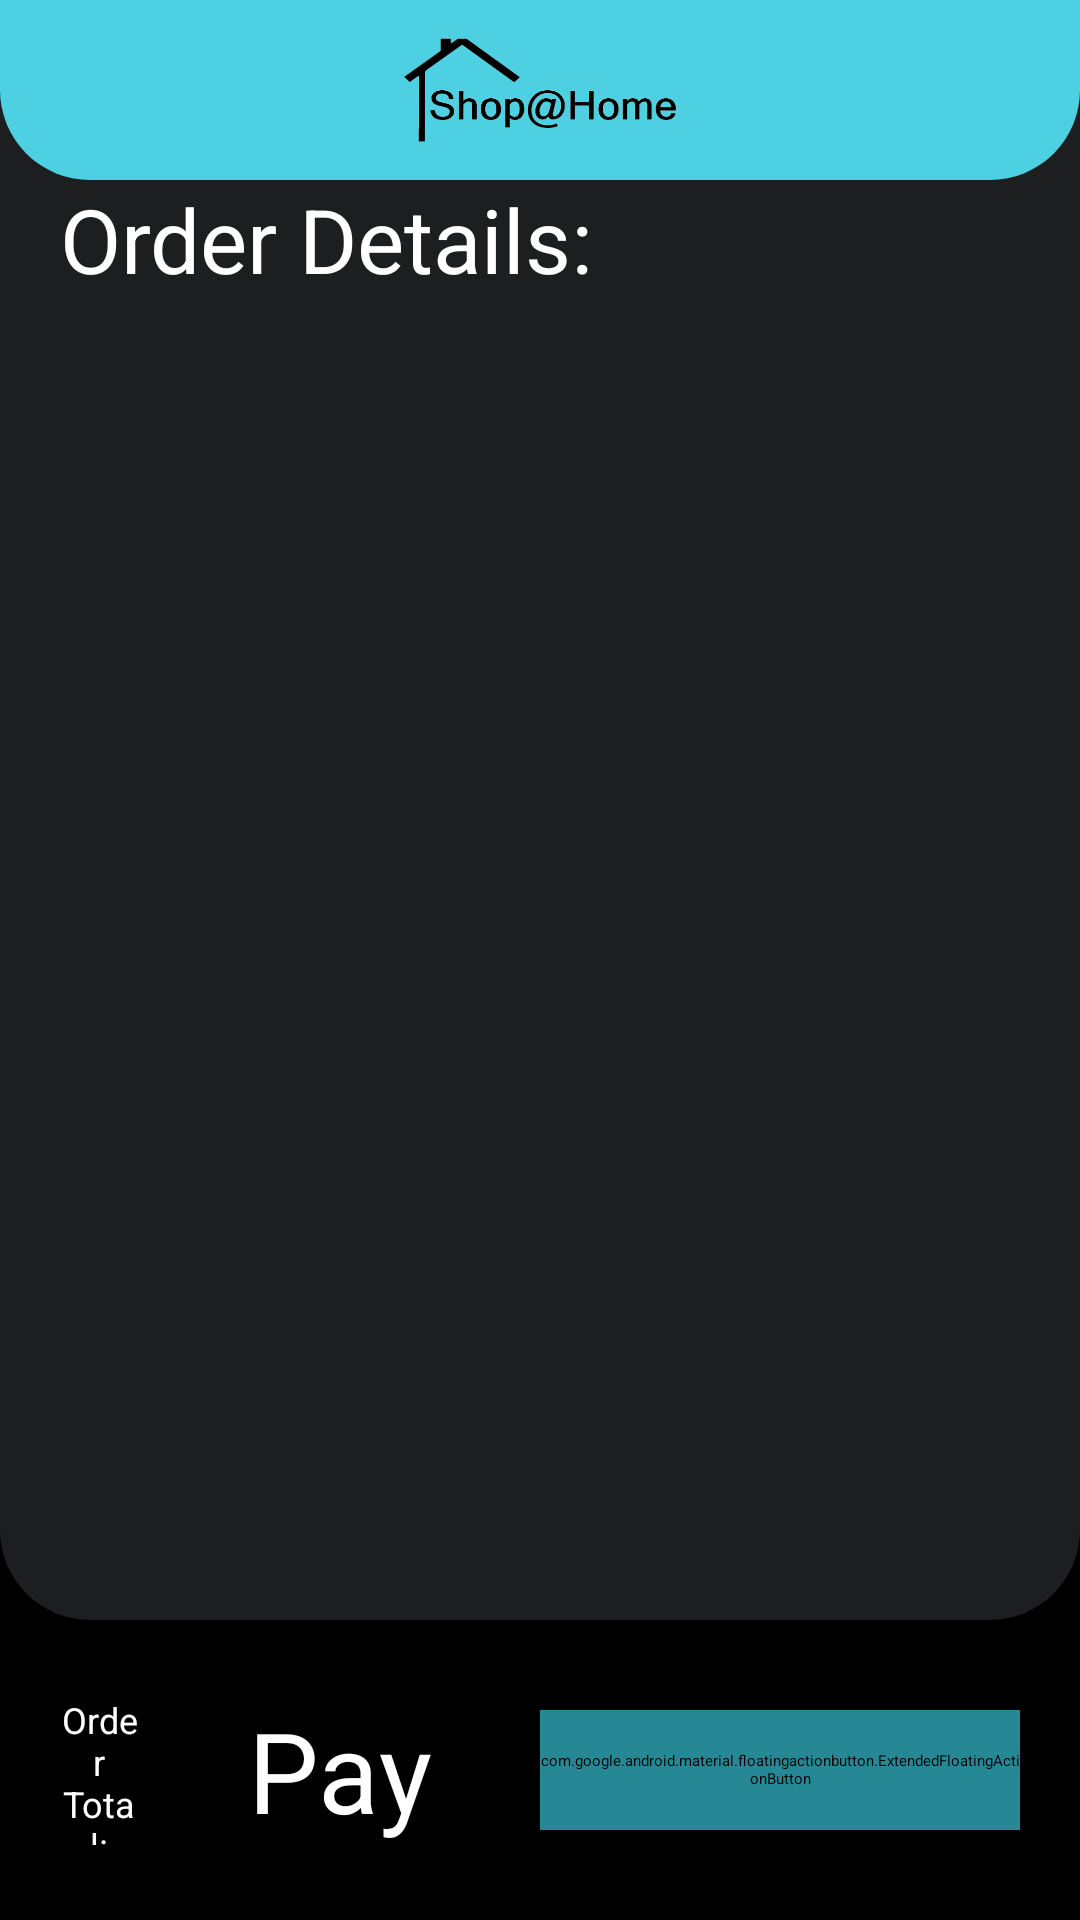

Layout XML and referenced resources for this Android screen:
<!-- AndroidManifest.xml: application theme Theme.ShopAtHome -->
<!-- res/layout/activity_pay.xml -->
<?xml version="1.0" encoding="utf-8"?>
<androidx.constraintlayout.widget.ConstraintLayout xmlns:android="http://schemas.android.com/apk/res/android"
    xmlns:app="http://schemas.android.com/apk/res-auto"
    xmlns:tools="http://schemas.android.com/tools"
    android:layout_width="match_parent"
    android:layout_height="match_parent"
    tools:context=".PayActivity"
    android:background="#000000">

    <ImageView
        app:layout_constraintRight_toRightOf="parent"
        app:layout_constraintLeft_toLeftOf="parent"
        app:layout_constraintTop_toTopOf="parent"
        android:id="@+id/check"
        android:layout_width="fill_parent"
        android:layout_height="60dp"
        android:padding="10dp"
        android:background="@drawable/imageview"
        android:src="@drawable/logo"
        android:backgroundTint="#4DD0E1"
        android:elevation="7dp"/>

    <TextView
        android:layout_width="match_parent"
        android:layout_height="0dp"
        android:autoSizeTextType="uniform"
        android:elevation="6dp"
        android:text="Order Details:"
        android:layout_marginRight="20dp"
        android:layout_marginLeft="20dp"
        android:textColor="#FFFFFF"
        app:layout_constraintBottom_toTopOf="@+id/frameLayout"
        app:layout_constraintTop_toBottomOf="@id/check"
        tools:layout_editor_absoluteX="15dp" />

    <TextView
        android:id="@+id/t"
        android:layout_width="wrap_content"
        android:layout_height="0dp"
        android:layout_marginLeft="20dp"
        android:layout_marginTop="25dp"
        android:layout_marginBottom="25dp"
        android:gravity="center"
        android:autoSizeTextType="uniform"
        android:text="Order Total:"
        android:textColor="@color/white"
        app:layout_constraintBottom_toBottomOf="parent"
        app:layout_constraintStart_toStartOf="parent"
        app:layout_constraintTop_toBottomOf="@id/bg2" />

    <TextView
        android:id="@+id/cost"
        android:layout_width="0dp"
        android:layout_height="0dp"
        android:layout_marginRight="15dp"
        android:layout_marginLeft="15dp"
        android:layout_marginTop="25dp"
        android:layout_marginBottom="25dp"
        android:autoSizeTextType="uniform"
        android:gravity="center"
        android:text="Pay"
        android:textColor="@color/white"
        app:layout_constraintBottom_toBottomOf="parent"
        app:layout_constraintStart_toEndOf="@+id/t"
        app:layout_constraintEnd_toStartOf="@id/order"
        app:layout_constraintTop_toBottomOf="@id/bg2" />

    <FrameLayout
        android:id="@+id/frameLayout"
        android:layout_width="match_parent"
        android:layout_height="match_parent"
        android:layout_marginBottom="100dp"
        android:layout_marginTop="100dp"
        android:elevation="10dp">
    </FrameLayout>

    <com.google.android.material.floatingactionbutton.ExtendedFloatingActionButton
        android:id="@+id/order"
        android:layout_width="160dp"
        android:layout_height="40dp"
        android:layout_marginRight="20dp"
        android:autoSizeTextType="uniform"
        android:backgroundTint="@color/green"
        android:elevation="0dp"
        android:gravity="center"
        android:text="Place Your Order"
        android:textAppearance="?android:attr/textAppearanceMedium"
        android:textColor="@color/white"
        app:layout_constraintBottom_toBottomOf="parent"
        app:layout_constraintEnd_toEndOf="parent"
        app:layout_constraintTop_toBottomOf="@+id/bg2" />

    <ImageView
        android:id="@+id/bg2"
        android:layout_width="match_parent"
        android:layout_height="match_parent"
        android:layout_marginBottom="100dp"
        android:background="@drawable/imageview"
        android:backgroundTint="#1d1e20"
        android:elevation="5dp"
        app:layout_constraintBottom_toBottomOf="parent"
        app:layout_constraintEnd_toEndOf="parent"
        app:layout_constraintHorizontal_bias="0.0"
        app:layout_constraintStart_toStartOf="parent"
        app:layout_constraintTop_toTopOf="parent" />

</androidx.constraintlayout.widget.ConstraintLayout>
<!-- resources referenced by this layout -->
<resources>
  <color name="green">#268895</color>
  <color name="white">#FFFFFF</color>
  <!-- drawable imageview (drawable) -->
  <?xml version="1.0" encoding="utf-8"?>
  <shape xmlns:android="http://schemas.android.com/apk/res/android">
      <solid
          android:color="#FFFFFF"
          />
      <corners
          android:bottomLeftRadius="30dp"
          android:bottomRightRadius="30dp"
          />
  </shape>
  <!-- drawable logo: png bitmap (drawable, 25559 bytes) -->
  <style name="Theme.ShopAtHome" parent="Theme.MaterialComponents.DayNight.NoActionBar">
          <item name="android:windowLightStatusBar">false</item>
          <item name="color">@color/main</item>
          
          <item name="android:statusBarColor" tools:targetApi="l">?attr/color</item>
          
          <item name="android:textColorPrimary">#FFFFFF</item>
      </style>
  <color name="main">#1d1e20</color>
</resources>
